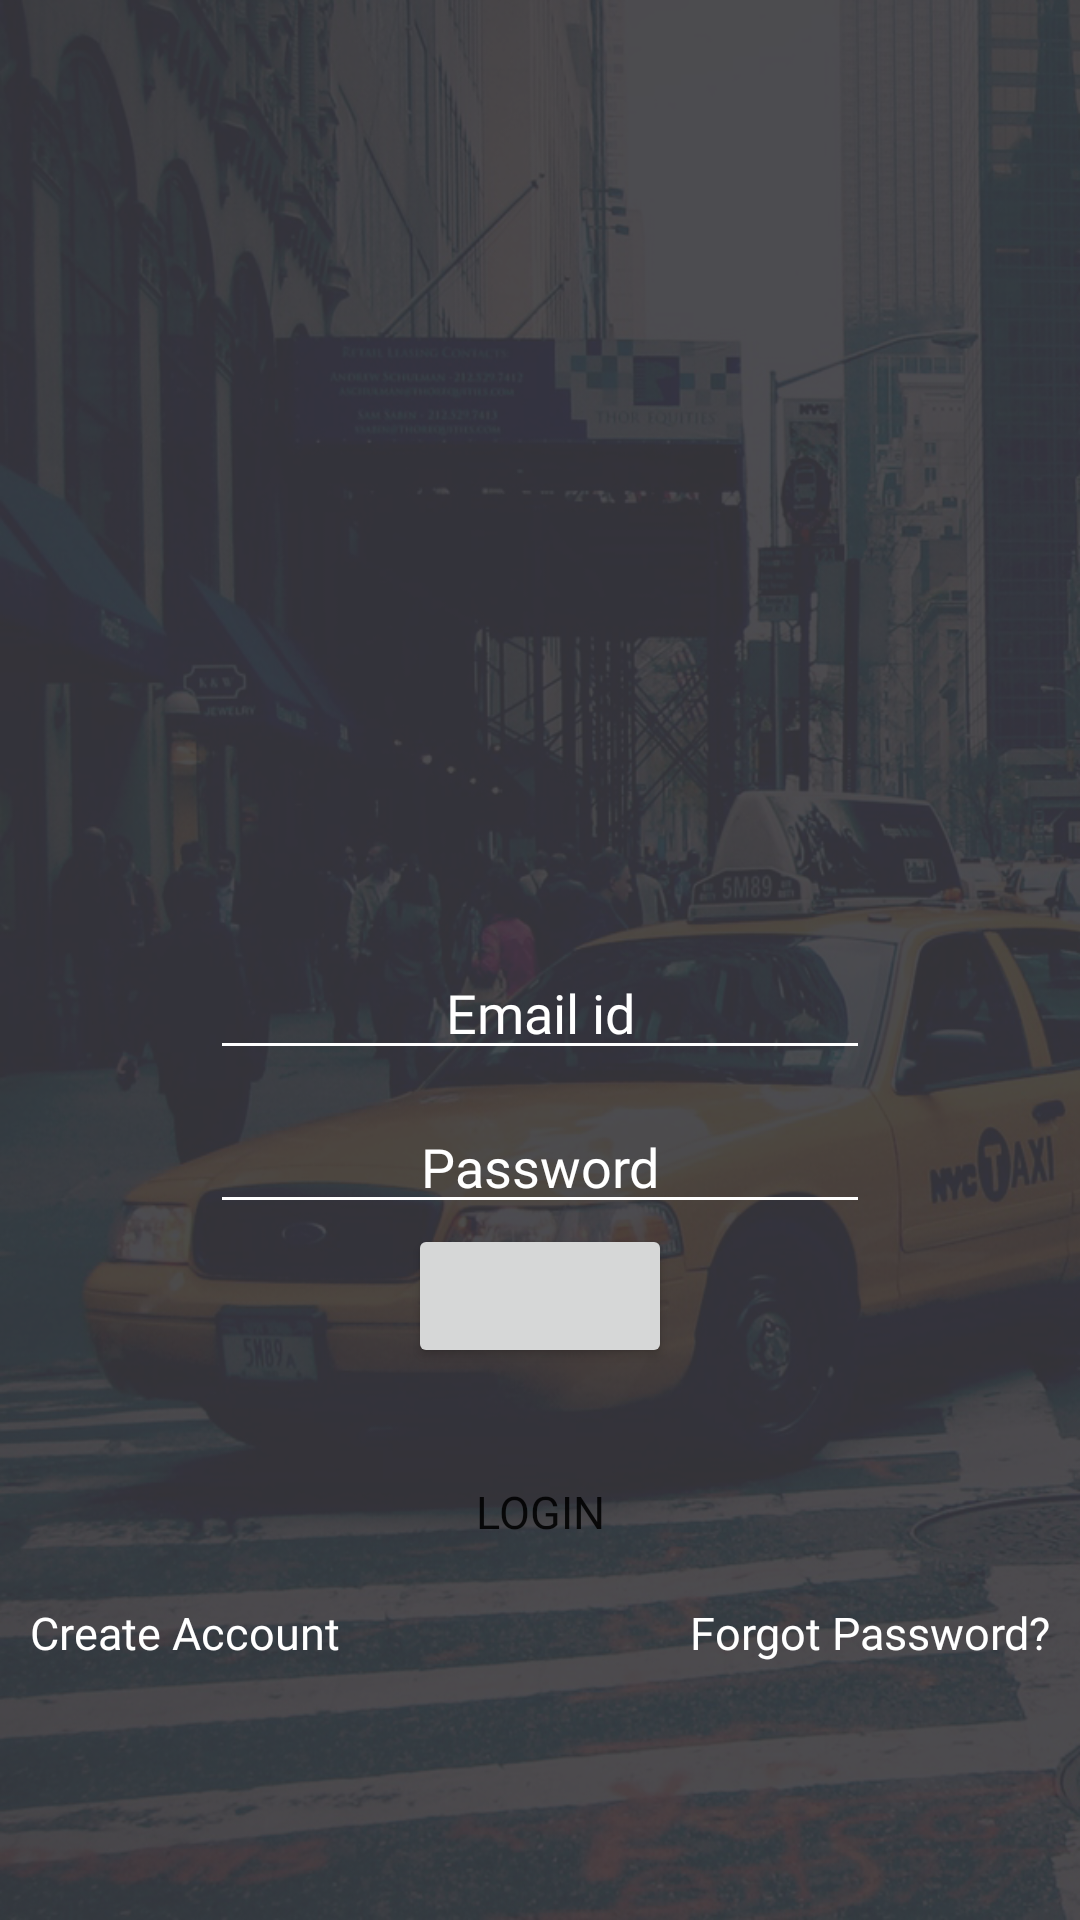

Produce the Android XML layout that renders to this screen, including the resource entries it uses.
<!-- AndroidManifest.xml: application theme AppTheme -->
<!-- res/layout/activity_login.xml -->
<?xml version="1.0" encoding="utf-8"?>
<RelativeLayout xmlns:android="http://schemas.android.com/apk/res/android"
    xmlns:tools="http://schemas.android.com/tools"
    android:layout_width="match_parent"
    android:layout_height="match_parent"
    android:id="@+id/root_layout"
    android:background="@drawable/background"
    tools:context=".LoginActivity">

    <LinearLayout
        android:layout_width="match_parent"
        android:layout_height="match_parent"
        android:gravity="center"
        android:orientation="vertical">

        <ImageView
            android:id="@+id/logo"
            android:layout_width="120dp"
            android:layout_height="120dp"
            android:layout_gravity="center"
            android:src="@drawable/logo"
            android:transitionName="imageTransition"
            tools:targetApi="lollipop" />

        <LinearLayout
            android:id="@+id/edtLine"
            android:layout_width="match_parent"
            android:layout_height="wrap_content"
            android:layout_below="@+id/logo"
            android:layout_marginLeft="70dp"
            android:layout_marginTop="110dp"
            android:layout_marginRight="70dp"
            android:orientation="vertical">

            <EditText
                android:id="@+id/edtUserEmail"
                android:layout_width="match_parent"
                android:layout_height="wrap_content"
                android:backgroundTint="@android:color/white"
                android:fontFamily="@font/roboto_light"
                android:hint="@string/user_email"
                android:inputType="text"
                android:textAlignment="center"
                android:textColor="@android:color/white"
                android:textColorHint="@android:color/white"
                tools:targetApi="lollipop" />


            <EditText
                android:id="@+id/edtPassword"
                android:layout_width="match_parent"
                android:layout_height="wrap_content"
                android:layout_marginTop="10dp"
                android:backgroundTint="@android:color/white"
                android:fontFamily="@font/roboto_light"
                android:hint="@string/password"
                android:inputType="textPassword"
                android:textAlignment="center"
                android:textColor="@android:color/white"
                android:textColorHint="@android:color/white"
                tools:targetApi="lollipop" />
        </LinearLayout>
        <Button
            android:layout_width="wrap_content"
            android:layout_height="wrap_content"
            android:id="@+id/loginTest"/>

        <Button
            android:id="@+id/btnLogin"
            android:layout_width="match_parent"
            android:layout_below="@+id/edtLine"
            android:layout_marginLeft="50dp"
            android:layout_marginTop="30dp"
            android:layout_marginRight="50dp"
            android:background="@drawable/buttoncab"
            android:fontFamily="@font/roboto_light"
            style="@style/Widget.ButtonCab"
            android:text="@string/btn_login"
            android:textSize="15sp"
            tools:targetApi="jelly_bean"/>

        <LinearLayout
            android:layout_width="match_parent"
            android:layout_height="wrap_content"
            android:layout_marginTop="12dp"
            android:orientation="horizontal"
            android:weightSum="2">

            <TextView
                android:id="@+id/txtCreateAccount"
                android:layout_width="0dp"
                android:layout_height="wrap_content"
                android:layout_marginStart="10dp"
                android:layout_marginLeft="10dp"
                android:layout_weight="1"
                android:fontFamily="@font/roboto_light"
                android:text="@string/txt_create"
                android:textColor="@android:color/white"
                android:textSize="15sp"
                tools:targetApi="jelly_bean" />

            <TextView
                android:id="@+id/txtForgetPassword"
                android:layout_width="0dp"
                android:layout_height="wrap_content"
                android:layout_marginEnd="10dp"
                android:layout_marginRight="10dp"
                android:layout_weight="1"
                android:fontFamily="@font/roboto_light"
                android:gravity="end"
                android:text="@string/txt_forget"
                android:textColor="@android:color/white"
                android:textSize="15sp"
                tools:targetApi="jelly_bean" />
        </LinearLayout>
    </LinearLayout>
</RelativeLayout>
<!-- resources referenced by this layout -->
<resources>
  <!-- drawable background: png bitmap (drawable-hdpi, 367734 bytes) -->
  <string name="btn_login">Login</string>
  <string name="password">Password</string>
  <string name="txt_create">Create Account</string>
  <string name="txt_forget">Forgot Password?</string>
  <string name="user_email">Email id</string>
  <style name="Widget.ButtonCab">
          <item name="android:textSize">14sp</item>
          <item name="android:background">@drawable/button_ripple_drawable</item>
          <item name="android:layout_height">36dp</item>
          <item name="android:layout_marginLeft">16dp</item>
          <item name="android:layout_marginRight">16dp</item>
          <item name="android:radius">10dp</item>
          <item name="android:topLeftRadius">2dp</item>
          <item name="android:topRightRadius">2dp</item>
          <item name="android:bottomLeftRadius">2dp</item>
          <item name="android:bottomRightRadius">2dp</item>
          <item name="fontFamily">@font/roboto_light</item>
      </style>
  <style name="AppTheme" parent="Theme.AppCompat.Light.NoActionBar">
          
          <item name="colorPrimary">@color/colorPrimary</item>
          <item name="colorPrimaryDark">@android:color/transparent</item>
          <item name="colorAccent">@color/colorAccent</item>
          <item name="android:windowLightStatusBar" tools:targetApi="m">true</item>
      </style>
  <!-- drawable button_ripple_drawable (drawable) -->
  <?xml version="1.0" encoding="utf-8"?>
  <selector xmlns:android="http://schemas.android.com/apk/res/android">
      <item>
          <shape android:shape="rectangle">
              <solid android:color="#2196f3" />
              <corners android:radius="4dp" />
          </shape>
      </item>
  </selector>
  <color name="colorPrimary">#1f000000</color>
  <color name="colorAccent">#D81B60</color>
</resources>
